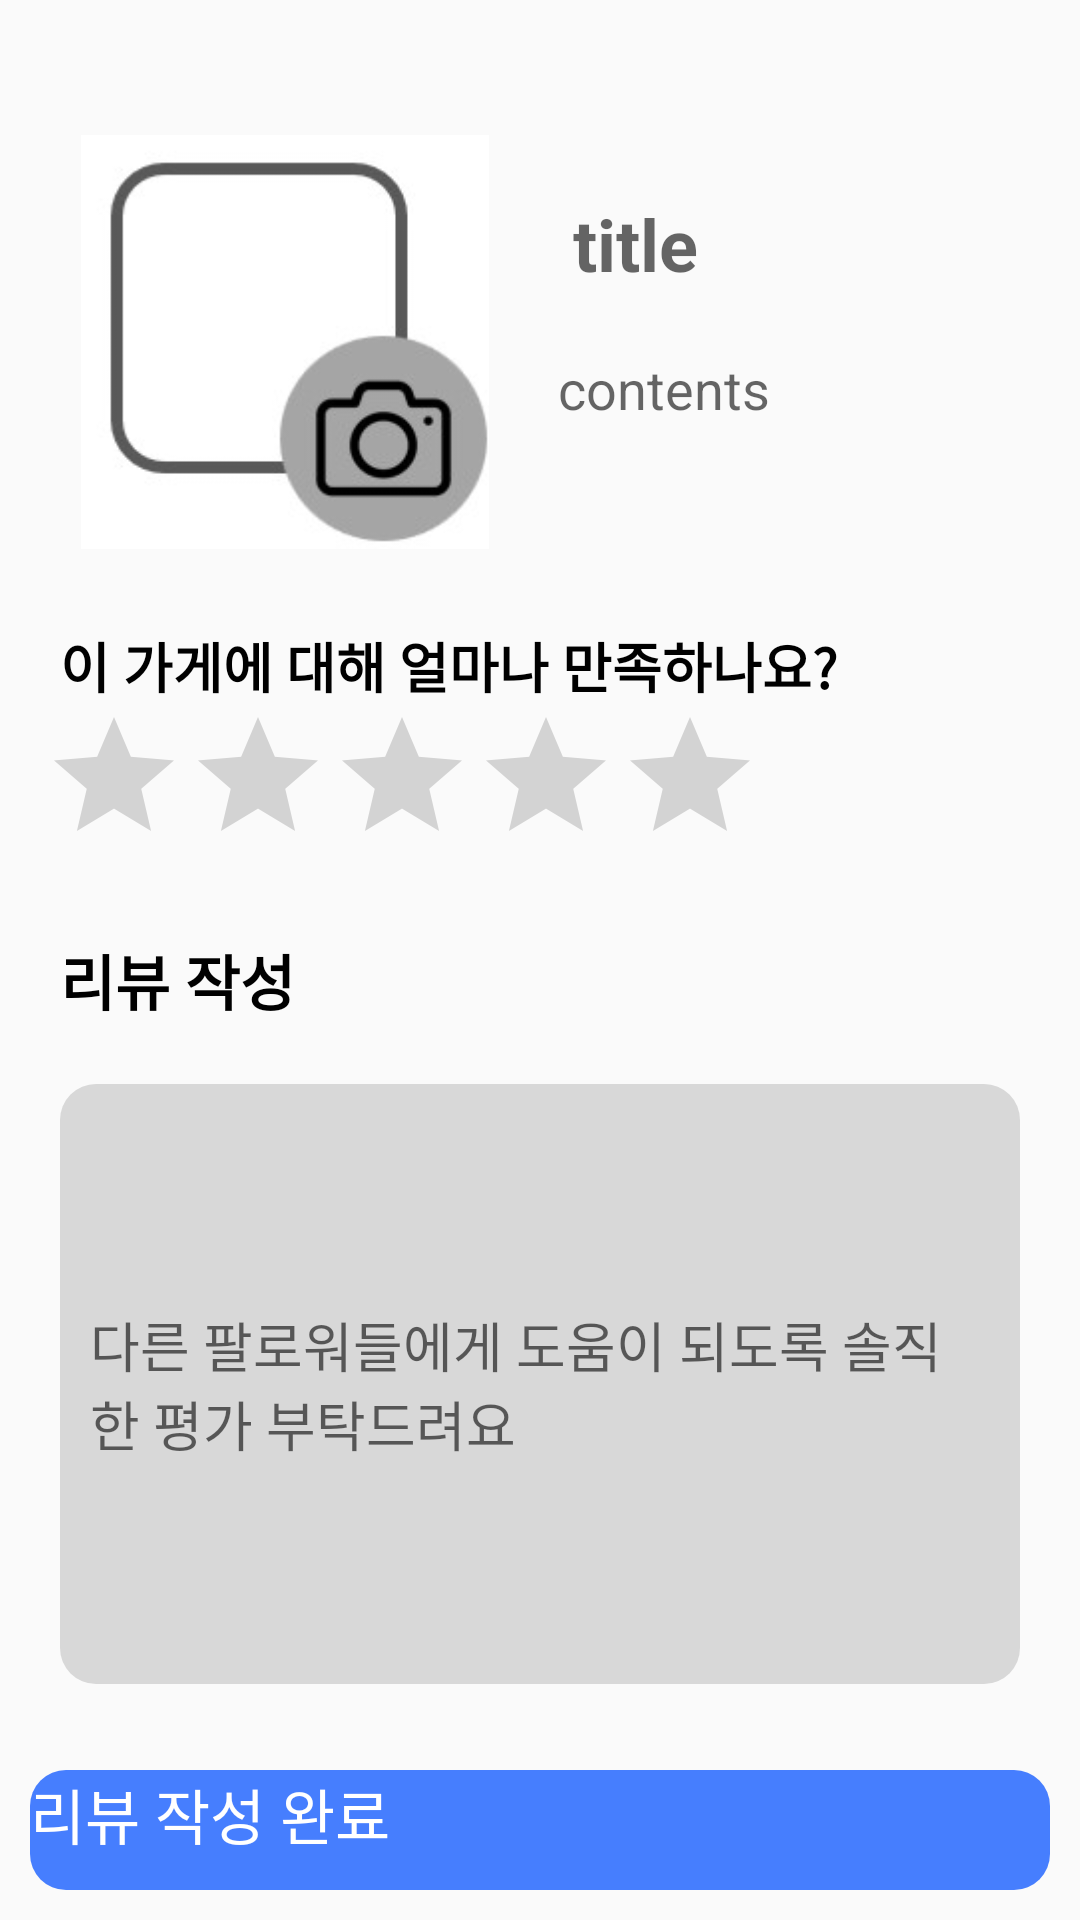

Write the Android layout XML for this screen, with the resource values it uses.
<!-- AndroidManifest.xml: application theme Theme.Leaf -->
<!-- res/layout/activity_beauty_edit.xml -->
<?xml version="1.0" encoding="utf-8"?>
<layout xmlns:tools="http://schemas.android.com/tools"
    xmlns:android="http://schemas.android.com/apk/res/android"
    xmlns:app="http://schemas.android.com/apk/res-auto">
    <androidx.constraintlayout.widget.ConstraintLayout
        android:layout_width="match_parent"
        android:layout_height="match_parent"
        tools:context=".auth.WriteActivity">

        <ImageView
            android:id="@+id/write_camera"
            android:layout_width="150dp"
            android:layout_height="138dp"
            android:layout_marginStart="20dp"
            android:layout_marginTop="45dp"
            android:src="@drawable/main_camera"
            app:layout_constraintStart_toStartOf="parent"
            app:layout_constraintTop_toTopOf="parent" />
        <EditText
            android:id="@+id/write_title"
            android:layout_width="200dp"
            android:layout_height="wrap_content"
            android:layout_marginStart="11dp"
            android:layout_marginTop="55dp"
            android:background="@null"
            android:ems="10"
            android:hint="title"
            android:layout_gravity="center"
            android:inputType="textMultiLine"
            android:textColor="@color/black"
            android:textStyle="bold"
            android:textSize="24sp"
            android:scrollHorizontally="false"
            android:padding="10dp"
            app:layout_constraintStart_toEndOf="@+id/write_camera"
            app:layout_constraintTop_toTopOf="parent"  />

        <EditText
            android:id="@+id/write_contents"
            android:layout_width="wrap_content"
            android:layout_height="wrap_content"
            android:layout_marginStart="6dp"
            android:background="@null"
            android:ems="10"
            android:hint="contents"
            android:inputType="textMultiLine"
            android:padding="10dp"
            android:scrollHorizontally="false"
            android:textColor="@color/black"
            app:layout_constraintStart_toEndOf="@+id/write_camera"
            app:layout_constraintTop_toBottomOf="@+id/write_title"
            tools:ignore="TouchTargetSizeCheck" />



        <TextView
            android:id="@+id/write_why"
            android:layout_width="wrap_content"
            android:layout_height="wrap_content"
            android:layout_marginStart="20dp"
            android:layout_marginTop="57dp"
            android:text="이 가게에 대해 얼마나 만족하나요?"
            android:textColor="@color/black"
            android:textSize="18sp"
            android:textStyle="bold"
            app:layout_constraintStart_toStartOf="parent"
            app:layout_constraintTop_toBottomOf="@+id/write_contents" />

        <TextView
            android:id="@+id/write_review"
            android:layout_width="wrap_content"
            android:layout_height="wrap_content"
            android:layout_marginTop="20dp"
            android:text="리뷰 작성"
            android:textColor="@color/black"
            android:textSize="20sp"
            android:textStyle="bold"
            app:layout_constraintStart_toStartOf="@+id/write_why"
            app:layout_constraintTop_toBottomOf="@+id/beautyratingBar" />

        <EditText
            android:id="@+id/write_edit"
            android:layout_width="match_parent"
            android:layout_height="200dp"
            android:layout_margin="20dp"
            android:layout_marginTop="20dp"
            android:background="@drawable/radious"
            android:ems="10"
            android:hint="다른 팔로워들에게 도움이 되도록 솔직한 평가 부탁드려요"
            android:inputType="textMultiLine"
            android:scrollHorizontally="false"
            android:padding="10dp"
            app:layout_constraintStart_toStartOf="@+id/write_review"
            app:layout_constraintTop_toBottomOf="@id/write_review" />
        <LinearLayout
            android:layout_width="match_parent"
            app:layout_constraintBottom_toBottomOf="parent"
            android:layout_height="60dp">

            <Button
                android:id="@+id/pingping"
                android:layout_width="match_parent"
                android:layout_height="match_parent"
                android:layout_margin="10dp"
                android:background="@drawable/bottom_button"
                android:text="리뷰 작성 완료"
                android:textColor="#ffffff"
                android:textSize="20sp"
                tools:ignore="TouchTargetSizeCheck" />


        </LinearLayout>

        <RatingBar
            android:id="@+id/beautyratingBar"
            android:layout_width="wrap_content"
            android:layout_height="wrap_content"
            app:layout_constraintEnd_toEndOf="parent"
            app:layout_constraintHorizontal_bias="0.116"
            app:layout_constraintStart_toStartOf="parent"
            android:numStars="5"
            app:layout_constraintTop_toBottomOf="@+id/write_why"
            tools:ignore="SpeakableTextPresentCheck" />

    </androidx.constraintlayout.widget.ConstraintLayout>
</layout>
<!-- resources referenced by this layout -->
<resources>
  <color name="black">#FF000000</color>
  <!-- drawable bottom_button (drawable) -->
  <?xml version="1.0" encoding="utf-8"?>
  <shape xmlns:android="http://schemas.android.com/apk/res/android"
      android:padding="10dp"
      android:shape="rectangle" >
      <solid android:color="#467EFE" />
      <corners
          android:bottomLeftRadius="12dp"
          android:bottomRightRadius="12dp"
          android:topLeftRadius="12dp"
          android:topRightRadius="12dp" />
  </shape>
  <!-- drawable main_camera: jpg bitmap (drawable, 6320 bytes) -->
  <!-- drawable radious (drawable) -->
  <?xml version="1.0" encoding="utf-8"?>
  <shape xmlns:android="http://schemas.android.com/apk/res/android"
      android:padding="10dp"
      android:shape="rectangle" >
      <solid android:color="#D8D8D8" />
      <corners
          android:bottomLeftRadius="12dp"
          android:bottomRightRadius="12dp"
          android:topLeftRadius="12dp"
          android:topRightRadius="12dp" />
  </shape>
  <style name="Theme.Leaf" parent="Theme.AppCompat.DayNight.DarkActionBar">
          
          <item name="colorPrimary">#6495ED</item>
          <item name="colorPrimaryVariant">@color/purple_700</item>
          <item name="colorOnPrimary">@color/white</item>
          
          <item name="colorSecondary">@color/teal_200</item>
          <item name="colorSecondaryVariant">@color/teal_700</item>
          <item name="colorOnSecondary">@color/black</item>
          
          <item name="android:statusBarColor">@color/main_color</item>
          
          
          <item name="android:textViewStyle">@style/mainFont</item>
          <item name="android:editTextStyle">@style/mainFont</item>
          <item name="android:buttonStyle">@style/mainFont</item>
          <item name="android:radioButtonStyle">@style/mainFont</item>
          <item name="android:checkboxStyle">@style/mainFont</item>
      </style>
  <color name="purple_700">#FF3700B3</color>
  <color name="white">#FFFFFFFF</color>
  <color name="teal_200">#FF03DAC5</color>
  <color name="teal_700">#FF018786</color>
  <color name="main_color">#6495ED</color>
</resources>
